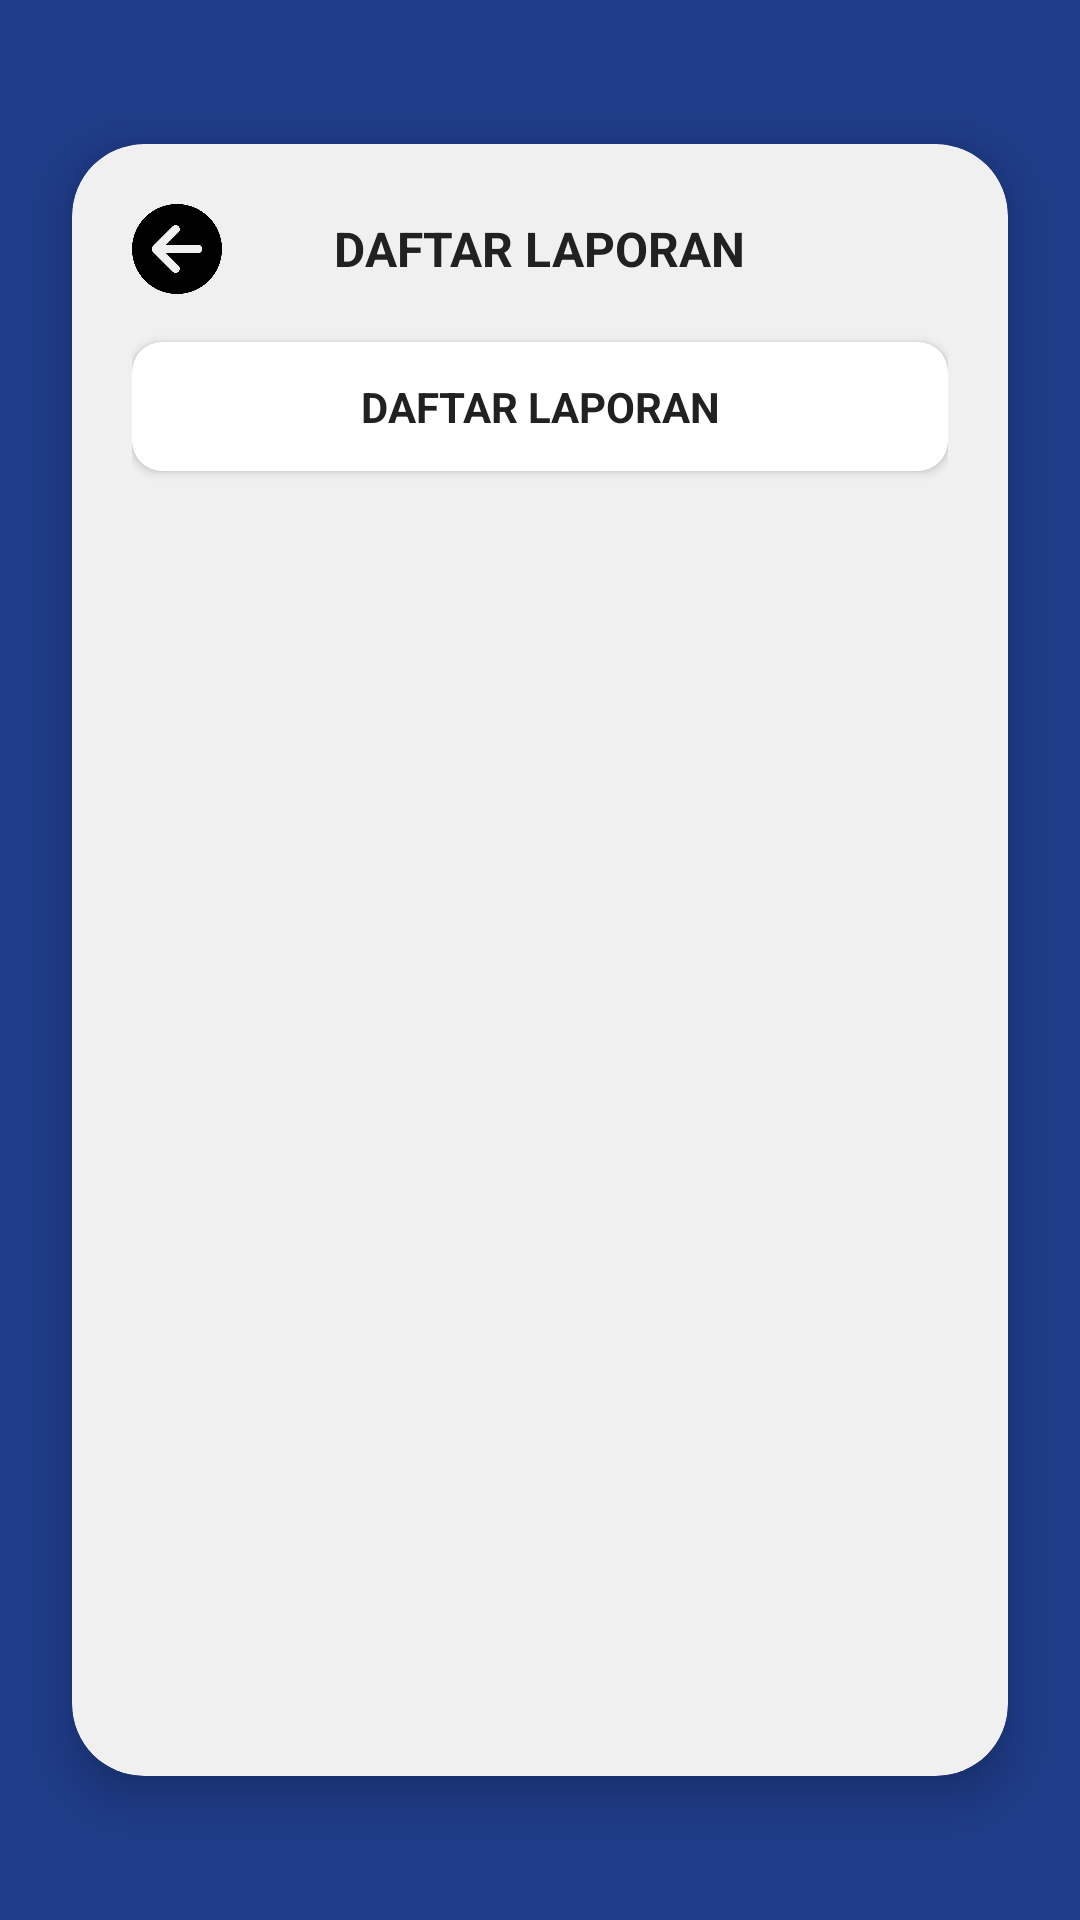

Write the Android layout XML for this screen, with the resource values it uses.
<!-- AndroidManifest.xml: application theme Theme.SPIRS -->
<!-- res/layout/activity_daftar_laporan.xml -->
<?xml version="1.0" encoding="utf-8"?>
<RelativeLayout
    xmlns:android="http://schemas.android.com/apk/res/android"
    xmlns:app="http://schemas.android.com/apk/res-auto"
    android:layout_width="match_parent"
    android:layout_height="match_parent"
    android:background="#1F3C88">

    
    <androidx.cardview.widget.CardView
        android:id="@+id/cardDaftarLaporan"
        android:layout_width="match_parent"
        android:layout_height="match_parent"
        android:layout_marginStart="24dp"
        android:layout_marginEnd="24dp"
        android:layout_marginTop="48dp"
        android:layout_marginBottom="48dp"
        app:cardCornerRadius="24dp"
        app:cardElevation="8dp"
        app:cardBackgroundColor="#F0F0F0">

        <LinearLayout
            android:layout_width="match_parent"
            android:layout_height="match_parent"
            android:orientation="vertical"
            android:padding="20dp">

            
            <RelativeLayout
                android:layout_width="match_parent"
                android:layout_height="wrap_content"
                android:layout_marginBottom="16dp">

                <ImageButton
                    android:id="@+id/btnBack"
                    android:layout_width="30dp"
                    android:layout_height="30dp"
                    android:src="@drawable/navigation"
                    android:background="?attr/selectableItemBackgroundBorderless"
                    android:contentDescription="Back"
                    android:scaleType="centerInside"
                    android:layout_centerVertical="true"
                    android:layout_alignParentStart="true" />

                <TextView
                    android:layout_width="wrap_content"
                    android:layout_height="wrap_content"
                    android:text="DAFTAR LAPORAN"
                    android:textSize="16sp"
                    android:textStyle="bold"
                    android:textColor="#212121"
                    android:layout_centerInParent="true" />

            </RelativeLayout>

            
            <androidx.cardview.widget.CardView
                android:layout_width="match_parent"
                android:layout_height="wrap_content"
                android:layout_marginBottom="8dp"
                app:cardCornerRadius="10dp"
                app:cardElevation="2dp"
                app:cardBackgroundColor="#FFFFFF">

                <TextView
                    android:layout_width="match_parent"
                    android:layout_height="wrap_content"
                    android:text="DAFTAR LAPORAN"
                    android:textSize="14sp"
                    android:textStyle="bold"
                    android:textColor="#212121"
                    android:gravity="center"
                    android:paddingTop="12dp"
                    android:paddingBottom="12dp" />

            </androidx.cardview.widget.CardView>

            
            <androidx.recyclerview.widget.RecyclerView
                android:id="@+id/rvDaftarLaporan"
                android:layout_width="match_parent"
                android:layout_height="0dp"
                android:layout_weight="1"
                android:clipToPadding="false"
                android:paddingBottom="8dp" />

        </LinearLayout>

    </androidx.cardview.widget.CardView>

</RelativeLayout>
<!-- resources referenced by this layout -->
<resources>
  <!-- drawable navigation: png bitmap (drawable, 19657 bytes) -->
  <style name="Theme.SPIRS" parent="Base.Theme.SPIRS" />
  <style name="Base.Theme.SPIRS" parent="Theme.Material3.DayNight.NoActionBar">
          
          
      </style>
</resources>
